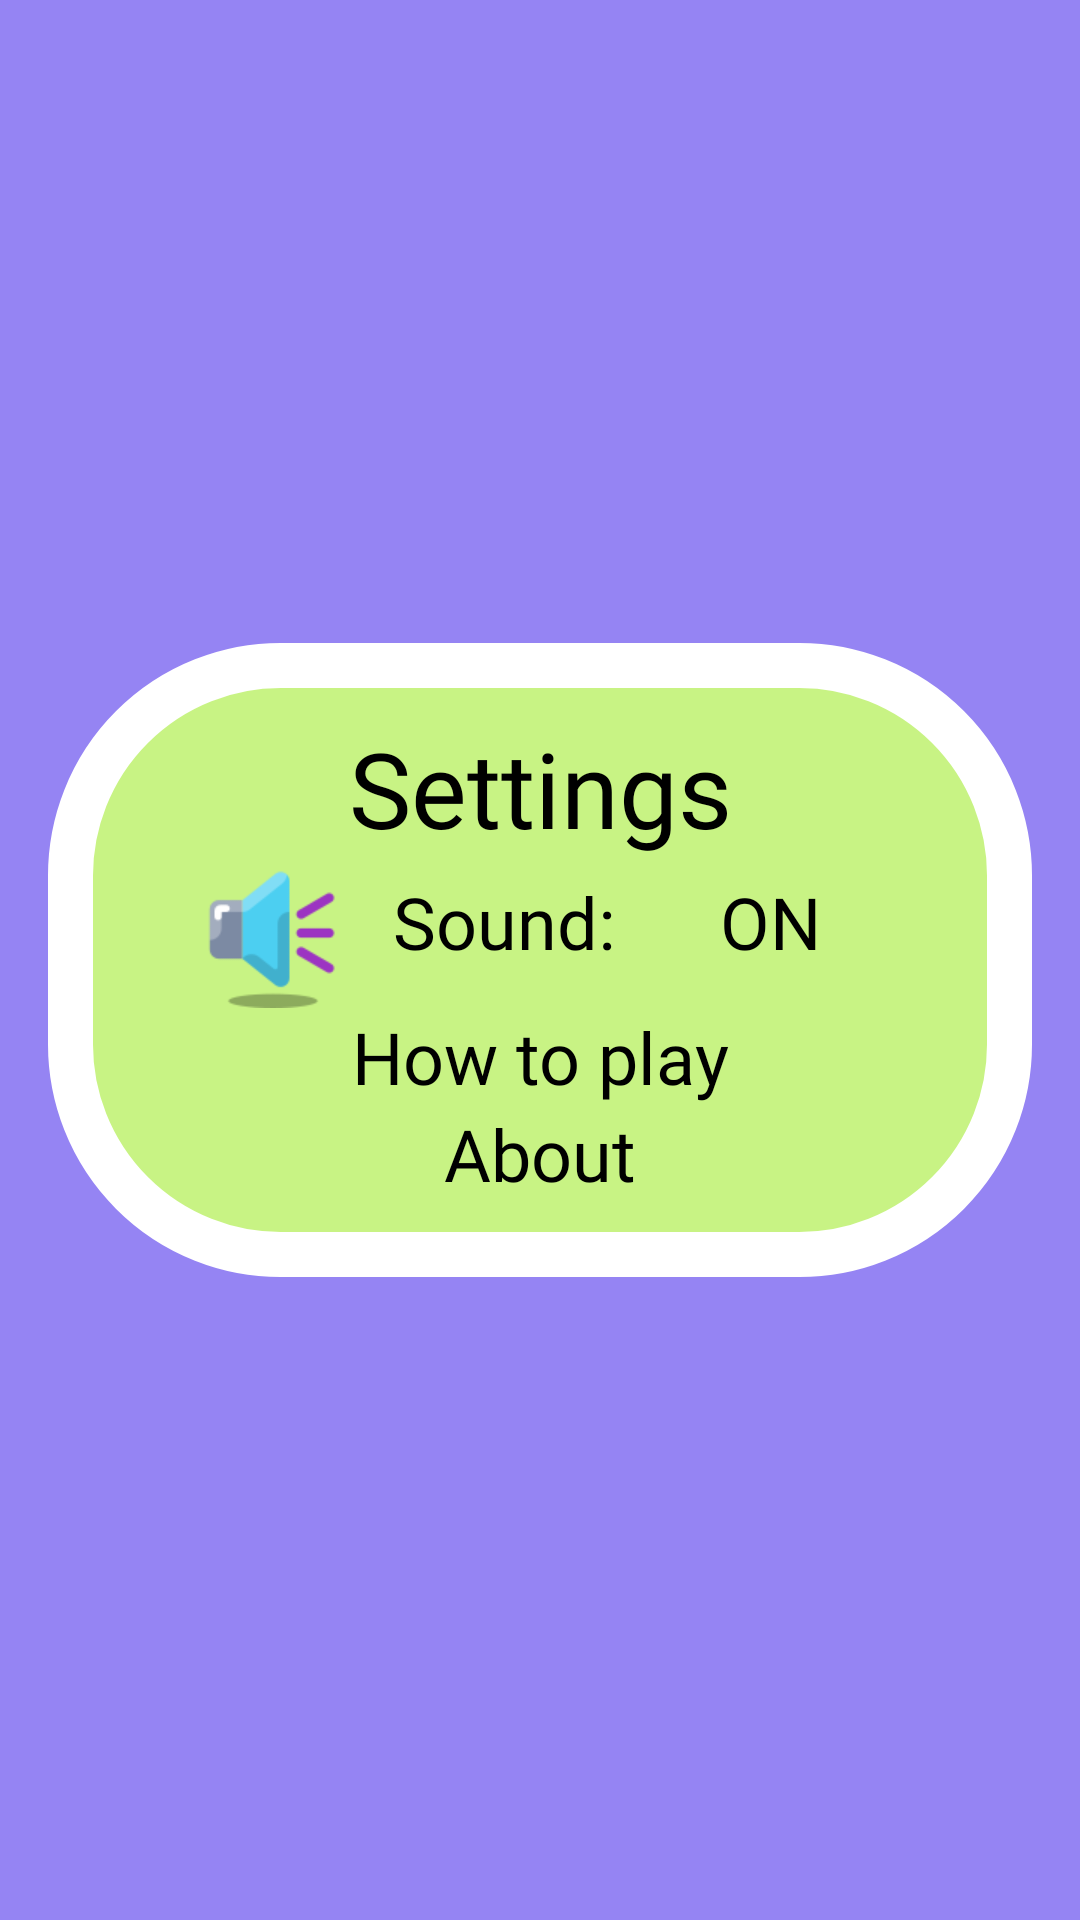

Reconstruct the res/layout file that produces this screen, plus the resources it refers to.
<!-- AndroidManifest.xml: application theme Theme.TriviaMania -->
<!-- res/layout/fragment_settings.xml -->
<?xml version="1.0" encoding="utf-8"?>
<androidx.constraintlayout.widget.ConstraintLayout
    xmlns:android="http://schemas.android.com/apk/res/android"
    xmlns:app="http://schemas.android.com/apk/res-auto"
    xmlns:tools="http://schemas.android.com/tools"
    android:layout_width="match_parent"
    android:layout_height="match_parent"
    tools:context=".ui.screens.SettingsFragment"
    android:background="#9584F3"
    android:padding="16dp"
    >

    <ImageView
        android:id="@+id/exit"
        android:layout_width="70dp"
        android:layout_height="70dp"
        android:elevation="5dp"
        android:src="@drawable/icons8_wrong_94"
        app:layout_constraintEnd_toEndOf="parent"
        app:layout_constraintTop_toTopOf="@+id/constraintLayout2" />


    <androidx.constraintlayout.widget.ConstraintLayout
        android:id="@+id/constraintLayout2"
        android:layout_width="match_parent"
        android:layout_height="wrap_content"
        android:background="@drawable/settingbck"
        android:padding="25dp"
        app:layout_constraintBottom_toBottomOf="parent"
        app:layout_constraintEnd_toEndOf="parent"
        app:layout_constraintStart_toStartOf="parent"
        app:layout_constraintTop_toTopOf="parent">

        <TextView
            android:id="@+id/textView"
            android:layout_width="wrap_content"
            android:layout_height="wrap_content"
            android:fontFamily="@font/baloo"
            android:text="@string/settings"
            android:textSize="35sp"
            android:textColor="@color/black"
            app:layout_constraintEnd_toEndOf="parent"
            app:layout_constraintStart_toStartOf="parent"
            app:layout_constraintTop_toTopOf="parent" />


        <LinearLayout
            android:id="@+id/soundID"
            android:layout_width="wrap_content"
            android:layout_height="wrap_content"
            app:layout_constraintStart_toStartOf="parent"
            app:layout_constraintTop_toBottomOf="@+id/textView">

            <ImageView
                android:id="@+id/imgsound"
                android:layout_width="50dp"
                android:layout_height="50dp"
                android:layout_marginStart="25dp"
                android:src="@drawable/img_2"
                app:layout_constraintStart_toStartOf="parent"
                app:layout_constraintTop_toBottomOf="@+id/textView" />

            <TextView
                android:id="@+id/yesbtn"
                android:layout_width="wrap_content"
                android:layout_height="wrap_content"
                android:layout_marginStart="15dp"
                android:layout_marginTop="5dp"
                android:textColor="@color/black"
                android:fontFamily="@font/baloo_bhaina"
                android:text="@string/sound"
                android:textSize="24sp" />

            <TextView
                android:id="@+id/txtSwitch"
                android:layout_width="wrap_content"
                android:layout_height="wrap_content"
                android:layout_marginStart="35dp"
                android:layout_marginTop="5dp"
                android:textColor="@color/black"
                android:fontFamily="@font/baloo_bhaina"
                android:text="@string/on"
                android:textSize="24sp"
                app:layout_constraintBottom_toBottomOf="@+id/yesbtn"
                app:layout_constraintStart_toEndOf="@+id/yesbtn"
                app:layout_constraintTop_toTopOf="@+id/yesbtn" />
        </LinearLayout>

        <TextView
            android:id="@+id/hwtoplay"
            android:layout_width="wrap_content"
            android:layout_height="wrap_content"
            android:fontFamily="@font/baloo_bhaina"
            android:text="@string/how_to_play"
            android:textSize="24sp"
            android:textColor="@color/black"
            app:layout_constraintEnd_toEndOf="parent"
            app:layout_constraintStart_toStartOf="parent"
            app:layout_constraintTop_toBottomOf="@+id/soundID" />

        <TextView
            android:id="@+id/about"
            android:layout_width="wrap_content"
            android:layout_height="wrap_content"
            android:fontFamily="@font/baloo_bhaina"
            android:text="@string/aboutt"
            android:textSize="24sp"
            android:textColor="@color/black"
            app:layout_constraintBottom_toBottomOf="parent"
            app:layout_constraintEnd_toEndOf="parent"
            app:layout_constraintStart_toStartOf="parent"
            app:layout_constraintTop_toBottomOf="@+id/hwtoplay" />


    </androidx.constraintlayout.widget.ConstraintLayout>

</androidx.constraintlayout.widget.ConstraintLayout>
<!-- resources referenced by this layout -->
<resources>
  <!-- drawable img_2: png bitmap (drawable, 2476 bytes) -->
  <!-- drawable settingbck (drawable) -->
  <?xml version="1.0" encoding="utf-8"?>
  <selector xmlns:android="http://schemas.android.com/apk/res/android">
  
      <item>
          <shape
              android:shape="rectangle"
              >
              <corners
                  android:radius="70dp"/>
  
              <stroke android:width="15dp"
                  android:color="@color/white"
                  />
  
              <gradient
                  android:startColor="#C8F384"
                  android:endColor="#C8F384"
                  />
  
          </shape>
  
      </item>
  
  </selector>
  <string name="aboutt">About</string>
  <string name="how_to_play">How to play</string>
  <string name="on">ON</string>
  <string name="settings">Settings</string>
  <string name="sound">Sound:</string>
  <style name="Theme.TriviaMania" parent="Base.Theme.TriviaMania" />
  <style name="Base.Theme.TriviaMania" parent="Theme.Material3.DayNight.NoActionBar">
          
          
          <item name="colorPrimary">#270E53</item>
          <item name="colorPrimaryVariant">#A928C6</item>
          <item name="colorOnPrimary">@color/white</item>
          
          <item name="colorSecondary">#FE7700</item>
          <item name="colorSecondaryVariant">#0154FA</item>
          <item name="colorOnSecondary">@color/black</item>
          <item name="android:statusBarColor">@color/black</item>
  
      </style>
  <!-- not gathered from this repository: default colours our renderer supplied (Android Studio template values) -->
  <color name="black">#FF000000</color>
  <color name="white">#FFFFFFFF</color>
</resources>
